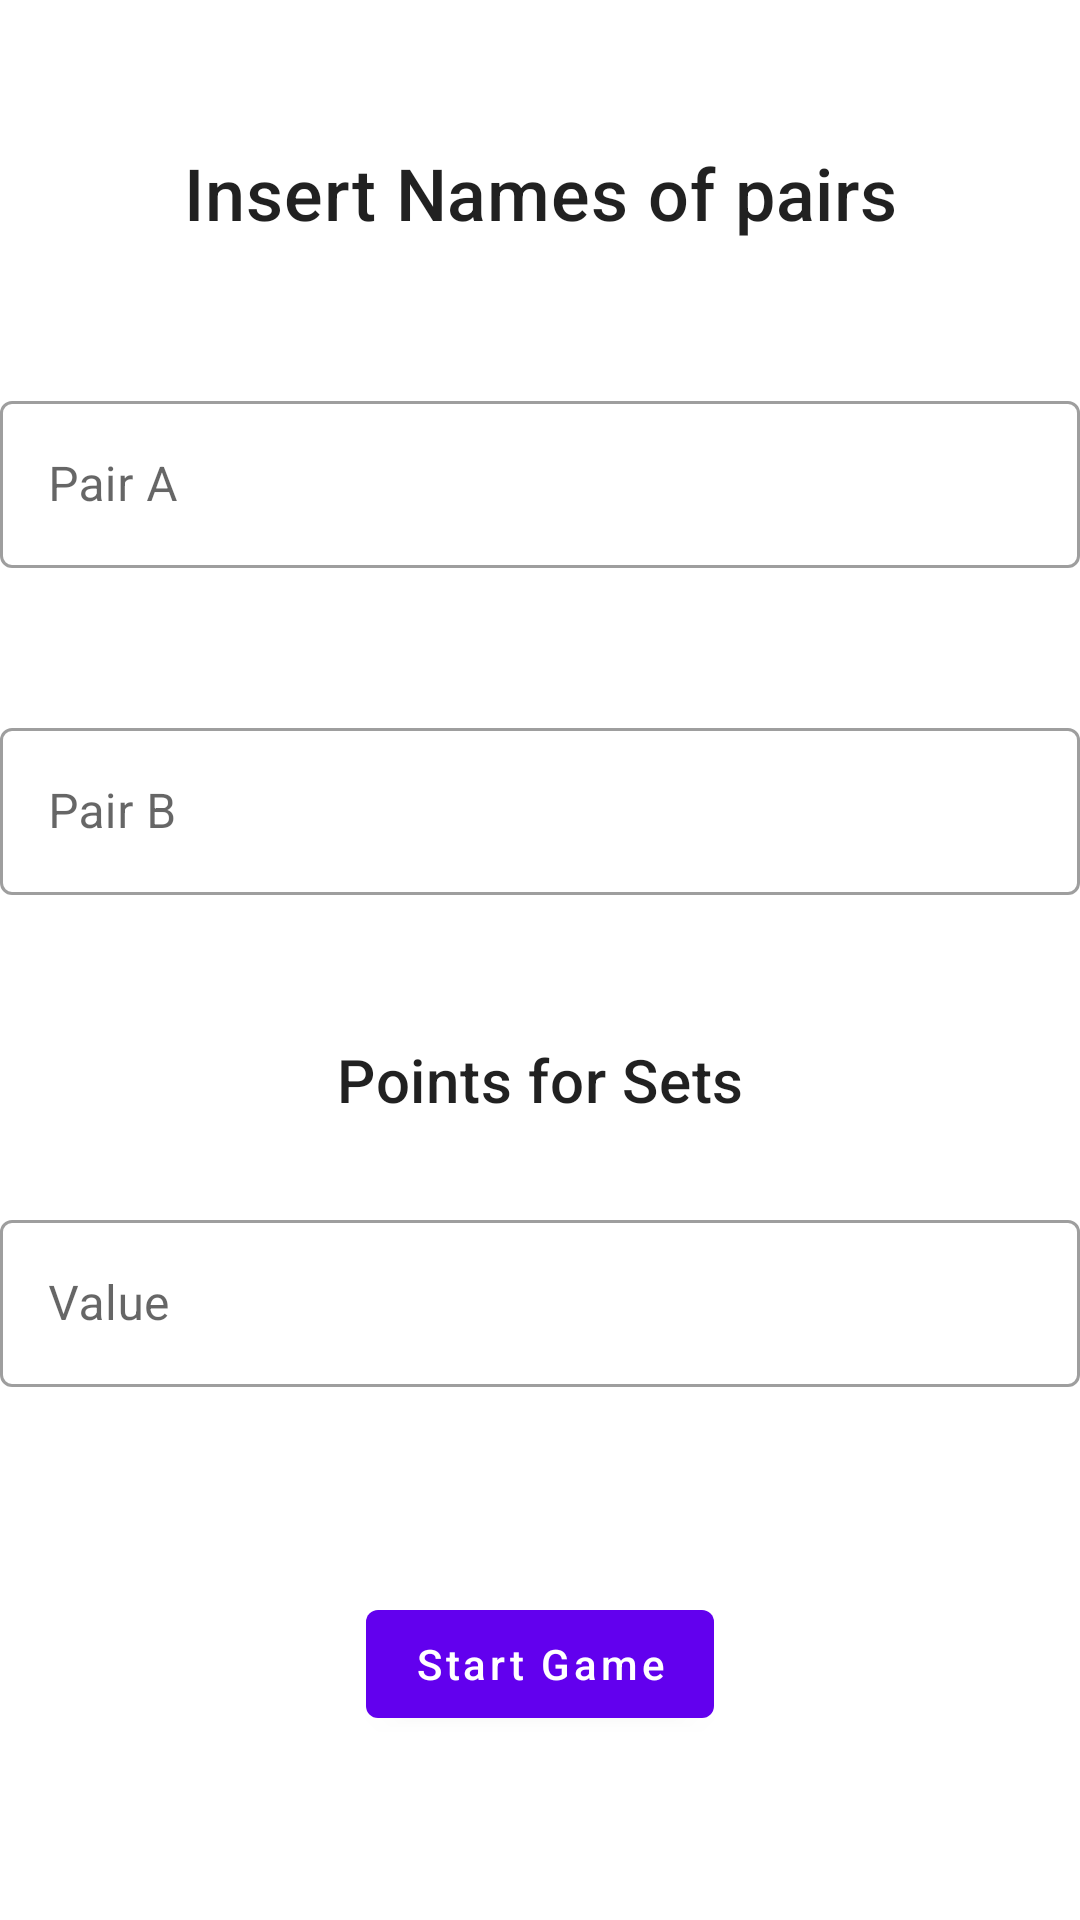

The Android layout XML behind this screen, and the referenced resources:
<!-- AndroidManifest.xml: application theme Theme.Scoreboard -->
<!-- res/layout/fragment_home.xml -->
<?xml version="1.0" encoding="utf-8"?>
<androidx.appcompat.widget.LinearLayoutCompat
    xmlns:android="http://schemas.android.com/apk/res/android"
    xmlns:app="http://schemas.android.com/apk/res-auto"
    xmlns:tools="http://schemas.android.com/tools"
    android:layout_width="match_parent"
    android:layout_height="match_parent"
    android:orientation="vertical"
    android:layout_margin="16dp"
    tools:context=".ScoreboardActivity">

    <TextView
        android:layout_width="match_parent"
        android:layout_height="wrap_content"
        android:text="@string/insert_names_of_pairs"
        android:gravity="center"
        android:layout_marginTop="48dp"
        android:textSize="24sp"
        android:textAppearance="@style/TextAppearance.MaterialComponents.Headline6"/>

    <com.google.android.material.textfield.TextInputLayout
        android:id="@+id/layoutEditPairA"
        android:layout_width="match_parent"
        android:layout_height="wrap_content"
        android:layout_marginTop="48dp"
        android:hint="@string/pair_a"
        style="@style/Widget.MaterialComponents.TextInputLayout.OutlinedBox">

        <com.google.android.material.textfield.TextInputEditText
            android:id="@+id/editTextPairA"
            android:layout_width="match_parent"
            android:layout_height="wrap_content"/>

    </com.google.android.material.textfield.TextInputLayout>

    <com.google.android.material.textfield.TextInputLayout
        android:id="@+id/layoutEditPairB"
        android:layout_width="match_parent"
        android:layout_height="wrap_content"
        android:layout_marginTop="48dp"
        android:hint="@string/pair_b"
        style="@style/Widget.MaterialComponents.TextInputLayout.OutlinedBox">

        <com.google.android.material.textfield.TextInputEditText
            android:id="@+id/editTextPairB"
            android:layout_width="match_parent"
            android:layout_height="wrap_content"/>

    </com.google.android.material.textfield.TextInputLayout>

    <TextView
        android:layout_width="match_parent"
        android:layout_height="wrap_content"
        android:text="@string/home_text_points_for_sets"
        android:gravity="center"
        android:layout_marginTop="48dp"
        android:textSize="20sp"
        android:textAppearance="@style/TextAppearance.MaterialComponents.Headline6"/>

    <com.google.android.material.textfield.TextInputLayout
        android:id="@+id/layoutEditPointsForSets"
        android:layout_width="match_parent"
        android:layout_height="wrap_content"
        android:layout_marginTop="28dp"
        android:hint="@string/home_value_points_for_set"
        app:errorEnabled="true"
        style="@style/Widget.MaterialComponents.TextInputLayout.OutlinedBox">

        <com.google.android.material.textfield.TextInputEditText
            android:id="@+id/editTextPointsForSets"
            android:layout_width="match_parent"
            android:layout_height="wrap_content"
            android:inputType="number" />

    </com.google.android.material.textfield.TextInputLayout>

    <com.google.android.material.button.MaterialButton
        android:id="@+id/buttonStart"
        android:layout_width="wrap_content"
        android:layout_height="wrap_content"
        android:text="@string/start_game"
        android:textAllCaps="false"
        android:layout_marginTop="48dp"
        android:layout_gravity="center"/>

</androidx.appcompat.widget.LinearLayoutCompat>
<!-- resources referenced by this layout -->
<resources>
  <string name="home_text_points_for_sets">Points for Sets</string>
  <string name="home_value_points_for_set">Value</string>
  <string name="insert_names_of_pairs">Insert Names of pairs</string>
  <string name="pair_a">Pair A</string>
  <string name="pair_b">Pair B</string>
  <string name="start_game">Start Game</string>
  <style name="Theme.Scoreboard" parent="Theme.MaterialComponents.DayNight.DarkActionBar">
          
          <item name="colorPrimary">@color/purple_500</item>
          <item name="colorPrimaryVariant">@color/purple_700</item>
          <item name="colorOnPrimary">@color/white</item>
          
          <item name="colorSecondary">@color/teal_200</item>
          <item name="colorSecondaryVariant">@color/teal_700</item>
          <item name="colorOnSecondary">@color/black</item>
          
          <item name="android:statusBarColor" tools:targetApi="l">?attr/colorPrimaryVariant</item>
          
          <item name="windowNoTitle">true</item>
      </style>
  <!-- not gathered from this repository: default colours our renderer supplied (Android Studio template values) -->
  <color name="purple_500">#FF6200EE</color>
  <color name="purple_700">#FF3700B3</color>
  <color name="teal_200">#FF03DAC5</color>
  <color name="teal_700">#FF018786</color>
  <color name="black">#FF000000</color>
  <color name="white">#FFFFFFFF</color>
</resources>
